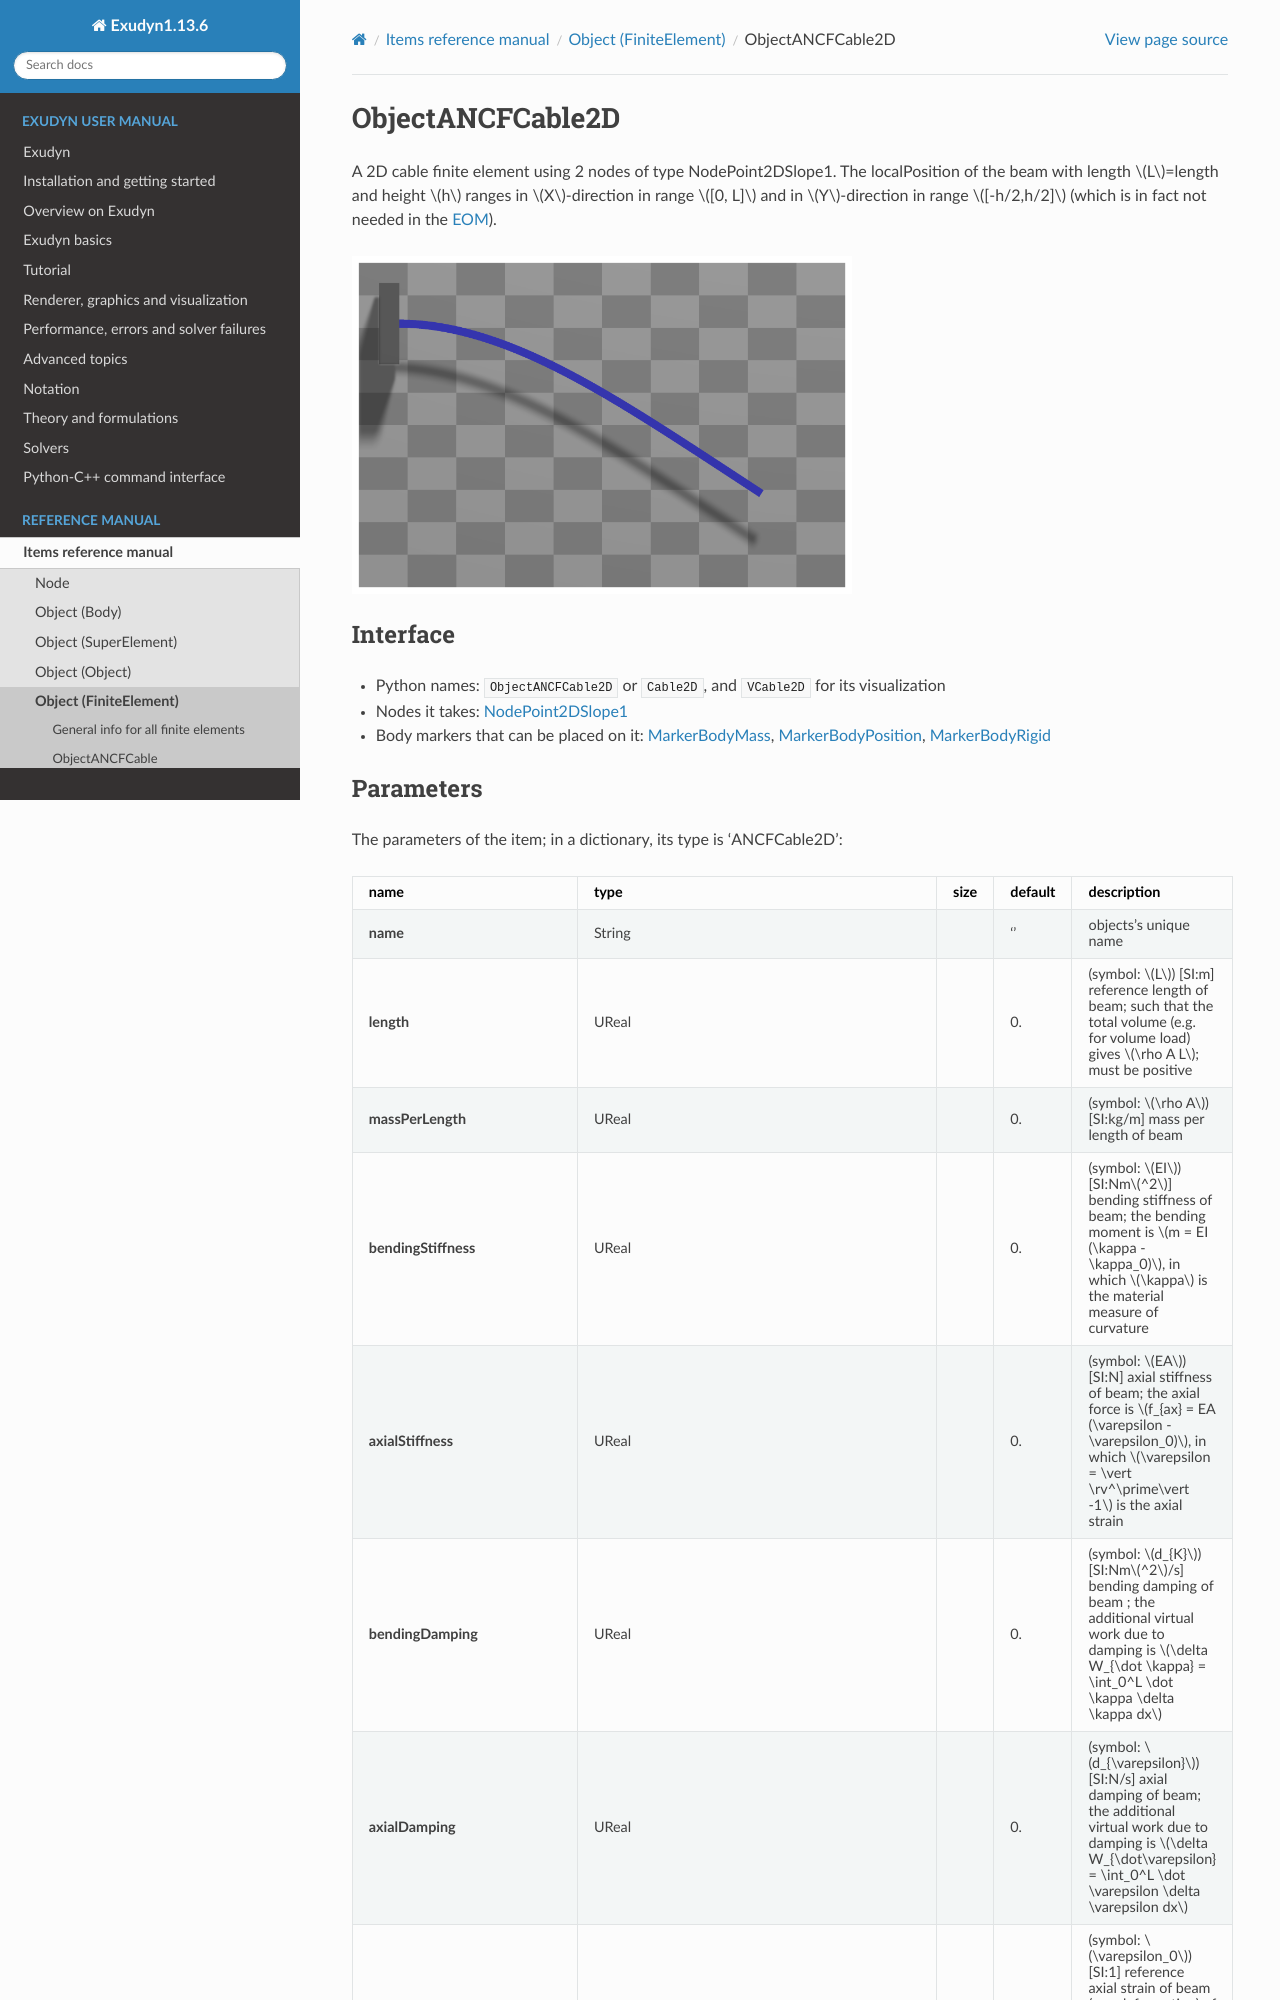

repository: jgerstmayr/EXUDYN · page: docs/generated/items/ObjectANCFCable2D.html · generator: sphinx

<!-- GENERATED by tools/generators/itemDocsEmitter.py from definitions/ - do not edit -->
```{raw} latex
\clearpage
```

(sec-item-objectancfcable2d)=
# ObjectANCFCable2D

A 2D cable finite element using 2 nodes of type NodePoint2DSlope1. The localPosition of the beam with length $L$=length and height $h$ ranges in $X$-direction in range $[0, L]$ and in $Y$-direction in range $[-h/2,h/2]$ (which is in fact not needed in the {ref}`EOM <EOM>`).
```{image} /docs/figures/itemImages/ObjectANCFCable2D.png
:width: 500
```

## Interface

- Python names: `ObjectANCFCable2D` or `Cable2D`, and `VCable2D` for its visualization
- Nodes it takes: [](#sec-item-nodepoint2dslope1)
- Body markers that can be placed on it: [](#sec-item-markerbodymass), [](#sec-item-markerbodyposition), [](#sec-item-markerbodyrigid)
